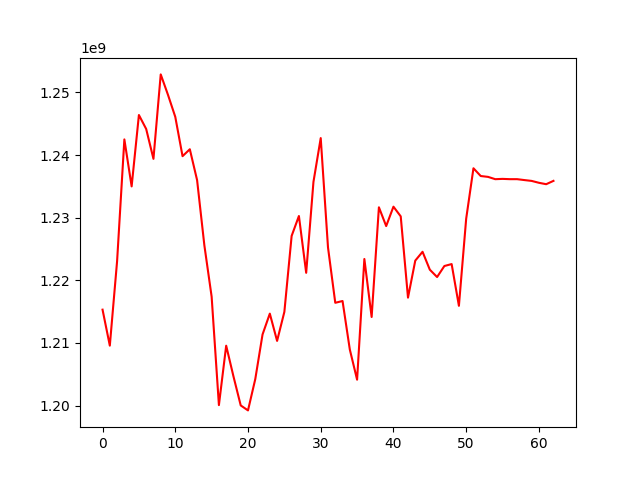

Data behind this chart, as committed beside it:
, 0
0, 1215313292
1, 1209570100
2, 1223047522
3, 1242494514
4, 1234990732
5, 1246388977
6, 1244157701
7, 1239392646
8, 1252873362
9, 1249601494
10, 1246097357
11, 1239818035
12, 1240923081
13, 1235996591
14, 1225580902
15, 1217387876
16, 1200074256
17, 1209562998
18, 1204665276
19, 1200022028
20, 1199229945
21, 1204225439
22, 1211351591
23, 1214679360
24, 1210325780
25, 1214961431
26, 1227087629
27, 1230265681
28, 1221196253
29, 1235708885
30, 1242705693
31, 1225247580
32, 1216410133
33, 1216694116
34, 1208950602
35, 1204135648
36, 1223403042
37, 1214142244
38, 1231658114
39, 1228658590
40, 1231755951
41, 1230207958
42, 1217233179
43, 1223143447
44, 1224552879
45, 1221696824
46, 1220521510
47, 1222281103
48, 1222592319
49, 1215927157
50, 1229836025
51, 1237886400
52, 1236648534
53, 1236512716
54, 1236144333
55, 1236192292
56, 1236147222
57, 1236147222
58, 1236002415
59, 1235868901
... 3 more rows
